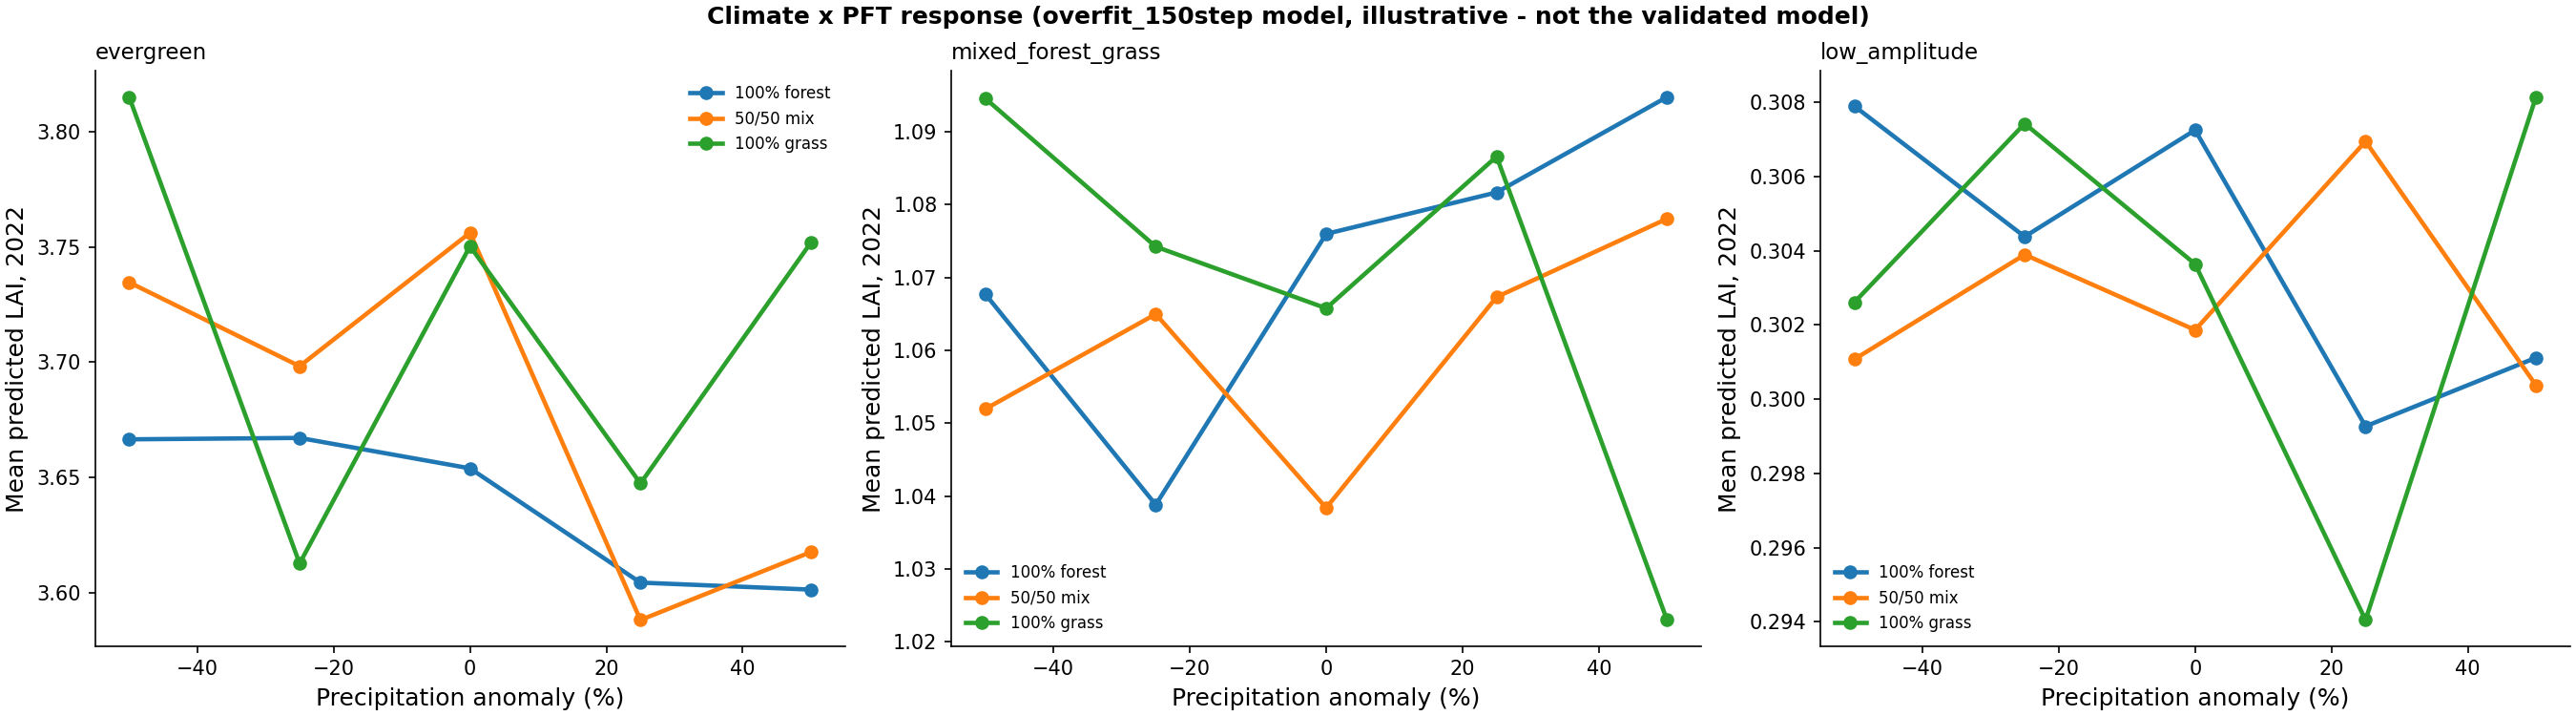

The table this chart was drawn from, first rows:
pixel_id, composition, precip_anomaly_pct, mean_predicted_lai
evergreen, 100% forest, -50, 3.666
evergreen, 100% forest, -25, 3.667
evergreen, 100% forest, 0, 3.654
evergreen, 100% forest, 25, 3.604
evergreen, 100% forest, 50, 3.601
evergreen, 50/50 mix, -50, 3.735
evergreen, 50/50 mix, -25, 3.698
evergreen, 50/50 mix, 0, 3.756
evergreen, 50/50 mix, 25, 3.588
evergreen, 50/50 mix, 50, 3.618
evergreen, 100% grass, -50, 3.815
evergreen, 100% grass, -25, 3.613
evergreen, 100% grass, 0, 3.75
evergreen, 100% grass, 25, 3.647
evergreen, 100% grass, 50, 3.752
mixed_forest_grass, 100% forest, -50, 1.068
mixed_forest_grass, 100% forest, -25, 1.039
mixed_forest_grass, 100% forest, 0, 1.076
mixed_forest_grass, 100% forest, 25, 1.082
mixed_forest_grass, 100% forest, 50, 1.095
mixed_forest_grass, 50/50 mix, -50, 1.052
mixed_forest_grass, 50/50 mix, -25, 1.065
mixed_forest_grass, 50/50 mix, 0, 1.038
mixed_forest_grass, 50/50 mix, 25, 1.067
mixed_forest_grass, 50/50 mix, 50, 1.078
mixed_forest_grass, 100% grass, -50, 1.095
mixed_forest_grass, 100% grass, -25, 1.074
mixed_forest_grass, 100% grass, 0, 1.066
mixed_forest_grass, 100% grass, 25, 1.087
mixed_forest_grass, 100% grass, 50, 1.023
low_amplitude, 100% forest, -50, 0.3079
low_amplitude, 100% forest, -25, 0.3044
low_amplitude, 100% forest, 0, 0.3073
low_amplitude, 100% forest, 25, 0.2993
low_amplitude, 100% forest, 50, 0.3011
low_amplitude, 50/50 mix, -50, 0.3011
low_amplitude, 50/50 mix, -25, 0.3039
low_amplitude, 50/50 mix, 0, 0.3019
low_amplitude, 50/50 mix, 25, 0.3069
low_amplitude, 50/50 mix, 50, 0.3004
low_amplitude, 100% grass, -50, 0.3026
low_amplitude, 100% grass, -25, 0.3074
low_amplitude, 100% grass, 0, 0.3036
low_amplitude, 100% grass, 25, 0.294
low_amplitude, 100% grass, 50, 0.3081
